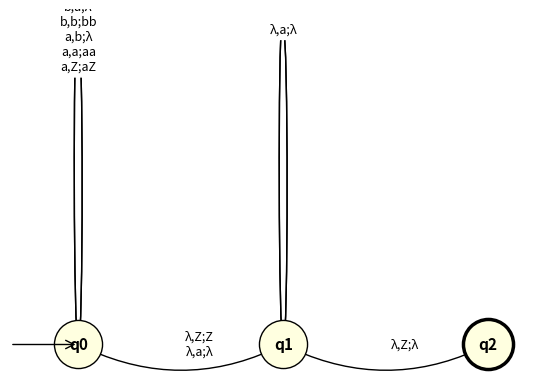

Write Python code to recreate this figure.
"""Exercise 7 - PDA rendering with graphviz (Student: Yury Dorado).

This module generates a Graphviz DOT file and renders it to a PNG file.
Graphviz system binaries must be installed for rendering to work.
"""
from typing import List, Tuple, Dict
import matplotlib.pyplot as plt
import networkx as nx
from matplotlib.patches import FancyArrowPatch

def draw_pda() -> None:
    """Draw the PDA diagram for exercise 7."""
G = nx.DiGraph()
states = ["q0", "q1", "q2"]
initial_state = "q0"
final_states = ["q2"]
transitions = [
    ("q0", "q0", "b,Z;bZ\nb,a;λ\nb,b;bb\na,b;λ\na,a;aa\na,Z;aZ"),
    ("q0", "q1", "λ,Z;Z\nλ,a;λ"),
    ("q1", "q1", "λ,a;λ"),
    ("q1", "q2", "λ,Z;λ"),
]
for src, dst, label in transitions:
    if G.has_edge(src, dst):
        G[src][dst]["label"] += f"\n{label}"
    else:
        G.add_edge(src, dst, label=label)
pos = {"q0": (0, 0), "q1": (3, 0), "q2": (6, 0)}
nx.draw_networkx_nodes(G, pos, node_size=1200, node_color="lightyellow", edgecolors="black")
nx.draw_networkx_nodes(G, pos, nodelist=final_states, node_size=1300,
                       node_color="lightyellow", edgecolors="black", linewidths=2.5)
nx.draw_networkx_labels(G, pos, font_size=11, font_weight="bold")
nx.draw_networkx_edges(
    G, pos,
    connectionstyle="arc3,rad=0.25",  
    arrows=True,
    arrowstyle="->",
    arrowsize=15,
    width=1
)
nx.draw_networkx_edges(
    G, pos,
    edgelist=[("q0", "q0"), ("q1", "q1")],
    connectionstyle="arc3,rad=-0.4",  
    arrows=True,
    arrowstyle="->",
    arrowsize=15,
    width=1
)
edge_labels = {(src, dst): G[src][dst]["label"] for src, dst in G.edges}
nx.draw_networkx_edge_labels(
    G, pos,
    edge_labels=edge_labels,
    font_size=9,
    label_pos=0.6 
)
plt.annotate("", xy=pos[initial_state], xytext=(-1.0, 0),
             arrowprops=dict(arrowstyle="->", lw=1, mutation_scale=15))
plt.axis("off")
plt.show()

def run() -> None:
    """Public entrypoint for exercise 7."""
    draw_pda()

if __name__ == '__main__':
    run()
